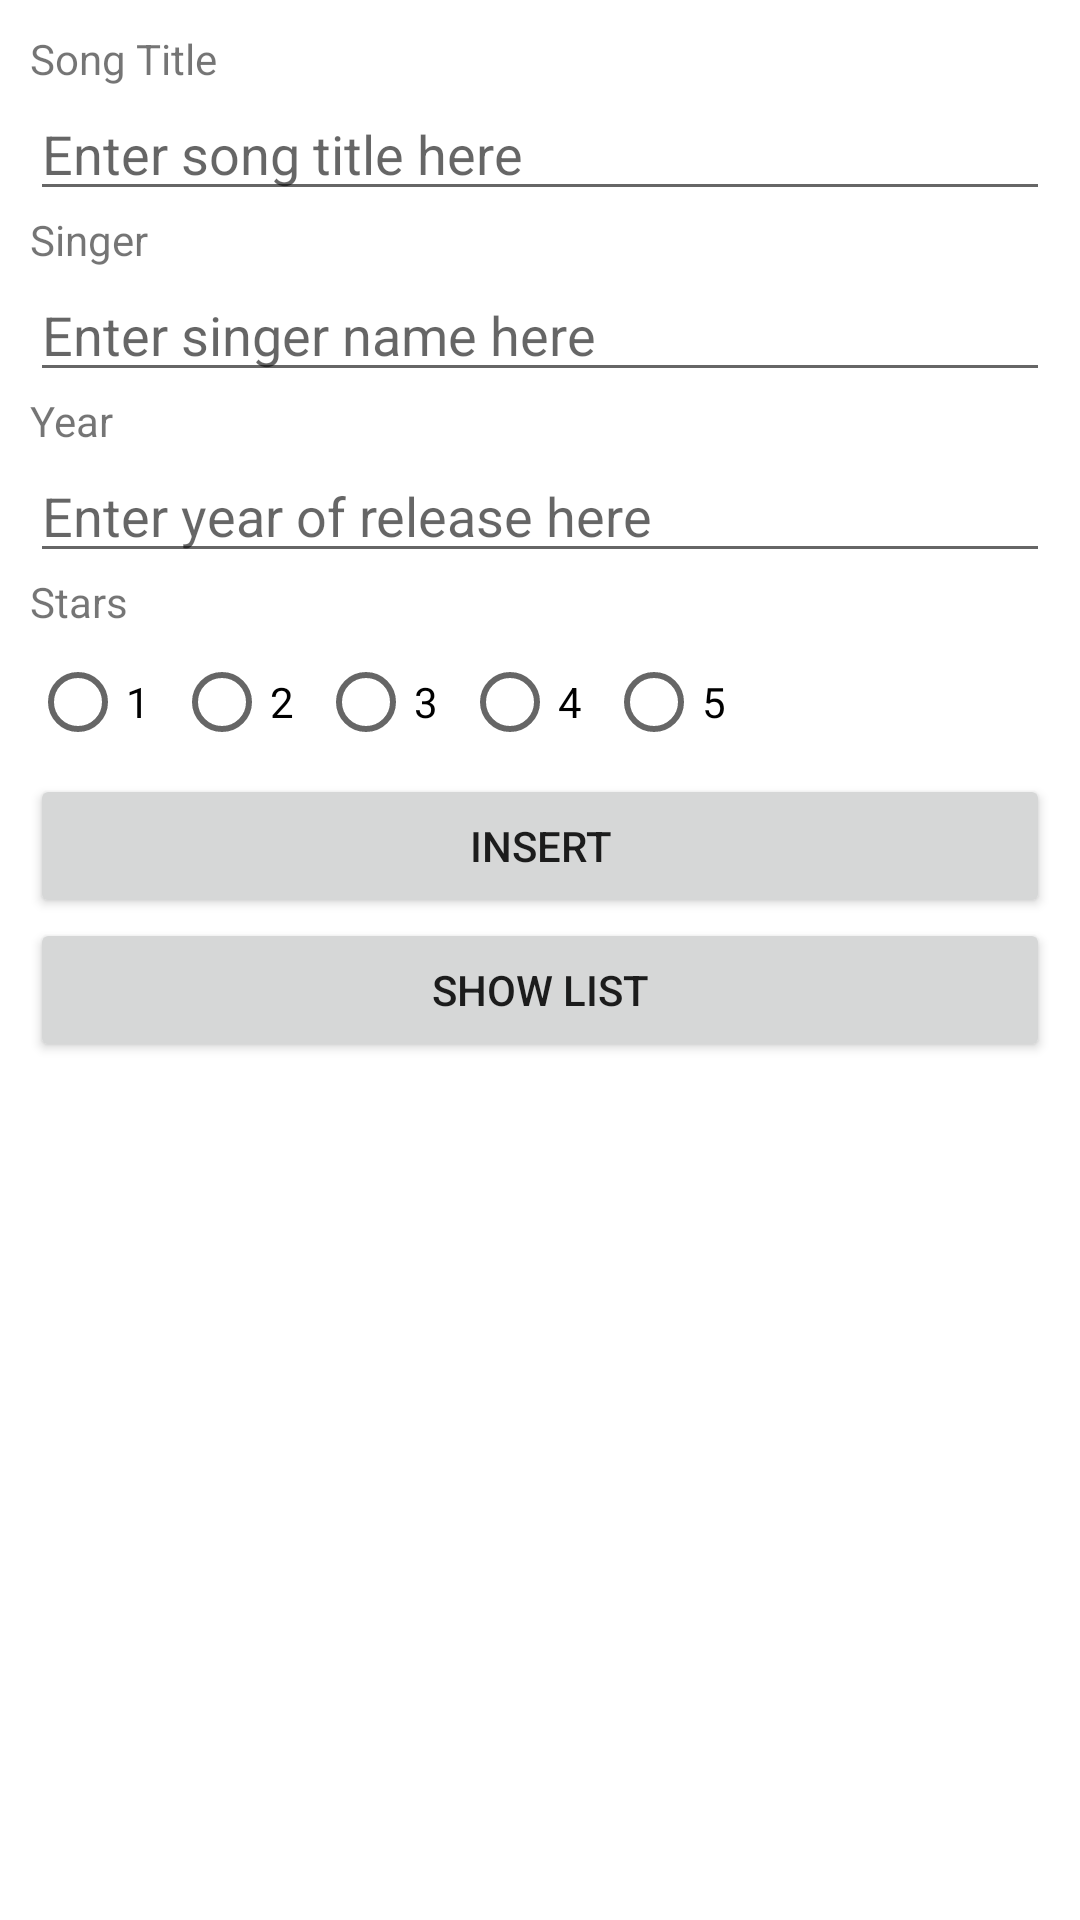

Layout XML and referenced resources for this Android screen:
<!-- AndroidManifest.xml: application theme Theme.L10_NDPSong -->
<!-- res/layout/activity_main.xml -->
<?xml version="1.0" encoding="utf-8"?>
<LinearLayout xmlns:android="http://schemas.android.com/apk/res/android"
    android:layout_width="match_parent"
    android:layout_height="match_parent"
    android:orientation="vertical"
    android:padding="10dp">

    <TextView
        android:id="@+id/TVSong"
        android:layout_width="match_parent"
        android:layout_height="wrap_content"
        android:text="@string/song" />

    <EditText
        android:id="@+id/etSong"
        android:layout_width="match_parent"
        android:layout_height="wrap_content"
        android:ems="10"
        android:inputType="textPersonName"
        android:hint="@string/songData" />

    <TextView
        android:id="@+id/tvSinger"
        android:layout_width="match_parent"
        android:layout_height="wrap_content"
        android:text="@string/singer" />

    <EditText
        android:id="@+id/etSinger"
        android:layout_width="match_parent"
        android:layout_height="wrap_content"
        android:ems="10"
        android:inputType="textPersonName"
        android:hint="@string/singerData" />

    <TextView
        android:id="@+id/tvYear"
        android:layout_width="match_parent"
        android:layout_height="wrap_content"
        android:text="@string/year" />

    <EditText
        android:id="@+id/etYear"
        android:layout_width="match_parent"
        android:layout_height="wrap_content"
        android:ems="10"
        android:inputType="textPersonName"
        android:hint="@string/yearData" />

    <TextView
        android:id="@+id/tvStar"
        android:layout_width="match_parent"
        android:layout_height="wrap_content"
        android:text="@string/star" />

    <RadioGroup
        android:id="@+id/radioGrp"
        android:layout_width="match_parent"
        android:layout_height="wrap_content"
        android:orientation="horizontal">

        <RadioButton
            android:id="@+id/radioButton1"
            android:layout_width="wrap_content"
            android:layout_height="wrap_content"
            android:text="1" />

        <RadioButton
            android:id="@+id/radioButton2"
            android:layout_width="wrap_content"
            android:layout_height="wrap_content"
            android:text="2" />

        <RadioButton
            android:id="@+id/radioButton3"
            android:layout_width="wrap_content"
            android:layout_height="wrap_content"
            android:text="3" />

        <RadioButton
            android:id="@+id/radioButton4"
            android:layout_width="wrap_content"
            android:layout_height="wrap_content"
            android:text="4" />

        <RadioButton
            android:id="@+id/radioButton5"
            android:layout_width="wrap_content"
            android:layout_height="wrap_content"
            android:text="5" />
    </RadioGroup>

    <Button
        android:id="@+id/insertbutton"
        android:layout_width="match_parent"
        android:layout_height="wrap_content"
        android:text="@string/insert" />

    <Button
        android:id="@+id/showbutton"
        android:layout_width="match_parent"
        android:layout_height="wrap_content"
        android:text="@string/show" />

</LinearLayout>
<!-- resources referenced by this layout -->
<resources>
  <string name="insert">Insert</string>
  <string name="show">Show List</string>
  <string name="singer">Singer</string>
  <string name="singerData">Enter singer name here</string>
  <string name="song">Song Title</string>
  <string name="songData">Enter song title here</string>
  <string name="star">Stars</string>
  <string name="year">Year</string>
  <string name="yearData">Enter year of release here</string>
  <style name="Theme.L10_NDPSong" parent="Theme.MaterialComponents.DayNight.DarkActionBar">
          
          <item name="colorPrimary">@color/purple_500</item>
          <item name="colorPrimaryVariant">@color/purple_700</item>
          <item name="colorOnPrimary">@color/white</item>
          
          <item name="colorSecondary">@color/teal_200</item>
          <item name="colorSecondaryVariant">@color/teal_700</item>
          <item name="colorOnSecondary">@color/black</item>
          
          <item name="android:statusBarColor" tools:targetApi="l">?attr/colorPrimaryVariant</item>
          
      </style>
  <!-- not gathered from this repository: default colours our renderer supplied (Android Studio template values) -->
  <color name="purple_500">#FF6200EE</color>
  <color name="purple_700">#FF3700B3</color>
  <color name="teal_200">#FF03DAC5</color>
  <color name="teal_700">#FF018786</color>
  <color name="black">#FF000000</color>
  <color name="white">#FFFFFFFF</color>
</resources>
